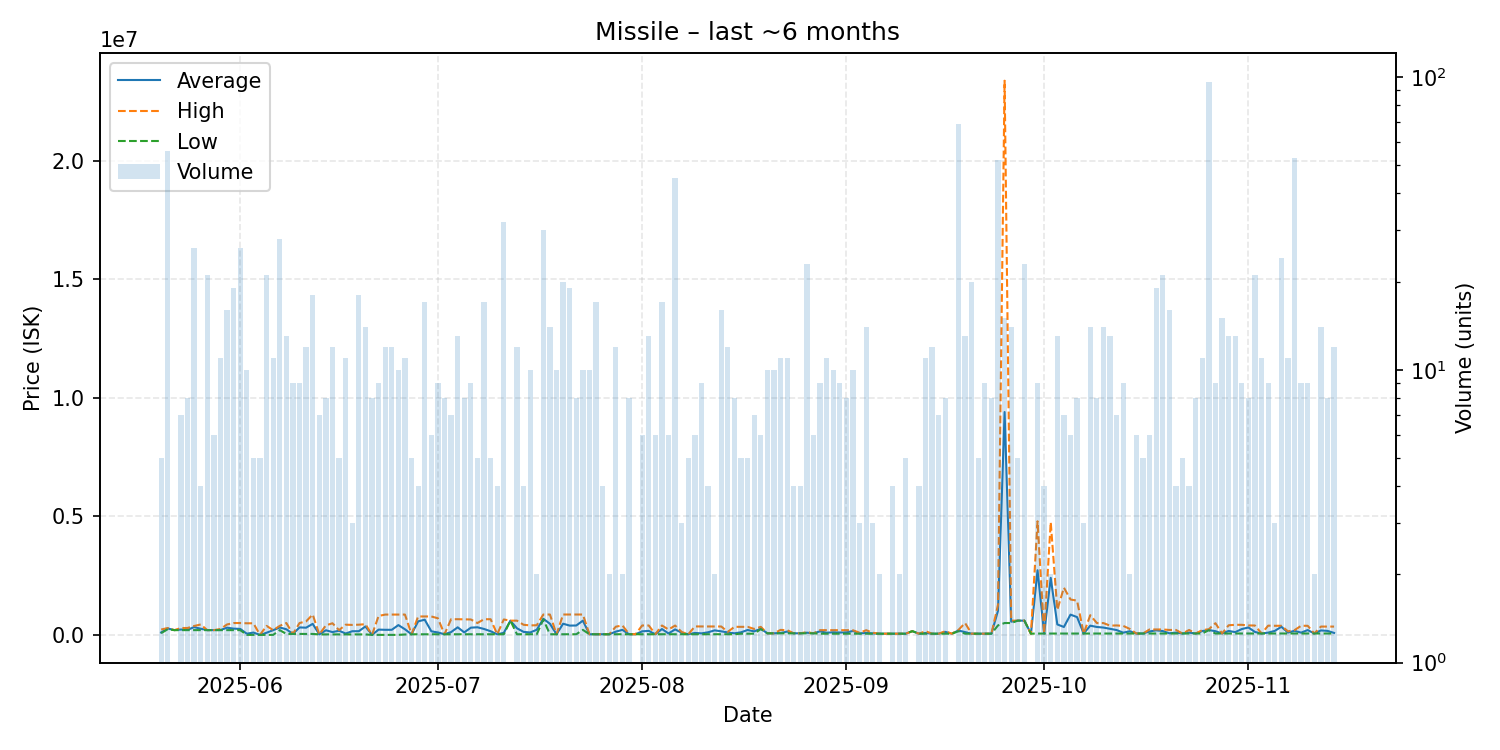

Source data for this figure (header and first rows):
date, average, highest, lowest, order_count, volume
2025-05-20, 101696, 225000, 70870, 5, 5
2025-05-21, 270766, 289700, 240100, 10, 56
2025-05-22, 200000, 200000, 200000, 1, 1
2025-05-23, 225643, 289700, 200000, 6, 7
2025-05-24, 211250, 289900, 200000, 6, 8
2025-05-25, 327008, 374200, 200000, 19, 26
2025-05-26, 259775, 439100, 200000, 4, 4
2025-05-27, 200005, 200100, 200000, 9, 21
2025-05-28, 200000, 200000, 200000, 6, 6
2025-05-29, 204455, 249000, 200000, 11, 11
2025-05-30, 303519, 439100, 200000, 12, 16
2025-05-31, 262947, 499000, 200000, 12, 19
2025-06-01, 251519, 499900, 200000, 15, 26
2025-06-02, 48900, 489000, 0.01, 8, 10
2025-06-03, 97780, 488900, 0.01, 4, 5
2025-06-04, 0.02, 0.02, 0.02, 3, 5
2025-06-05, 90095, 379000, 0.02, 19, 21
2025-06-06, 198145, 200000, 0.02, 6, 11
2025-06-07, 311975, 379800, 200000, 10, 28
2025-06-08, 236062, 499400, 40000, 12, 13
2025-06-09, 40000, 40000, 40000, 8, 9
2025-06-10, 314333, 500000, 40000, 8, 9
2025-06-11, 303583, 568500, 40000, 12, 12
2025-06-12, 465611, 858900, 40000, 11, 18
2025-06-13, 20000, 20000, 20000, 4, 7
2025-06-14, 193626, 400000, 20000, 6, 8
2025-06-15, 117500, 490000, 20000, 9, 12
2025-06-16, 174020, 200100, 20000, 5, 5
2025-06-17, 57264, 429900, 20000, 7, 11
2025-06-18, 153333, 420000, 20000, 3, 3
2025-06-19, 154972, 429900, 20000, 7, 18
2025-06-20, 355064, 450000, 20000, 12, 14
2025-06-21, 0.02, 0.02, 0.02, 5, 8
2025-06-22, 221967, 798800, 0.02, 9, 9
2025-06-23, 214033, 856000, 100.0, 9, 12
2025-06-24, 214075, 856000, 100.0, 11, 12
2025-06-25, 412750, 857000, 100.0, 9, 10
2025-06-26, 236364, 857000, 17000, 5, 11
2025-06-27, 25046, 25100, 25010, 4, 5
2025-06-28, 569552, 776100, 25110, 4, 4
2025-06-29, 639784, 777000, 25210, 9, 17
2025-06-30, 151188, 777000, 26030, 3, 6
2025-07-01, 100927, 699900, 26055, 5, 9
2025-07-02, 26060, 26060, 26060, 4, 8
2025-07-03, 116759, 660900, 26060, 7, 7
2025-07-04, 319097, 660900, 26100, 8, 13
2025-07-05, 104812, 655000, 26210, 8, 8
2025-07-06, 303901, 649750, 26220, 8, 9
2025-07-07, 320468, 500000, 26220, 4, 5
2025-07-08, 248796, 660050, 26240, 11, 17
2025-07-09, 153096, 660400, 26270, 4, 5
2025-07-10, 26315, 26320, 26300, 3, 4
2025-07-11, 85094, 650000, 26350, 10, 32
2025-07-12, 599900, 599900, 599900, 1, 1
2025-07-13, 277488, 599700, 26350, 12, 12
2025-07-14, 126215, 426200, 26220, 4, 4
2025-07-15, 100876, 399500, 26220, 6, 10
2025-07-16, 216260, 406300, 26220, 2, 2
2025-07-17, 679313, 858850, 650000, 13, 30
2025-07-18, 469116, 858900, 26220, 5, 14
... 119 more rows
